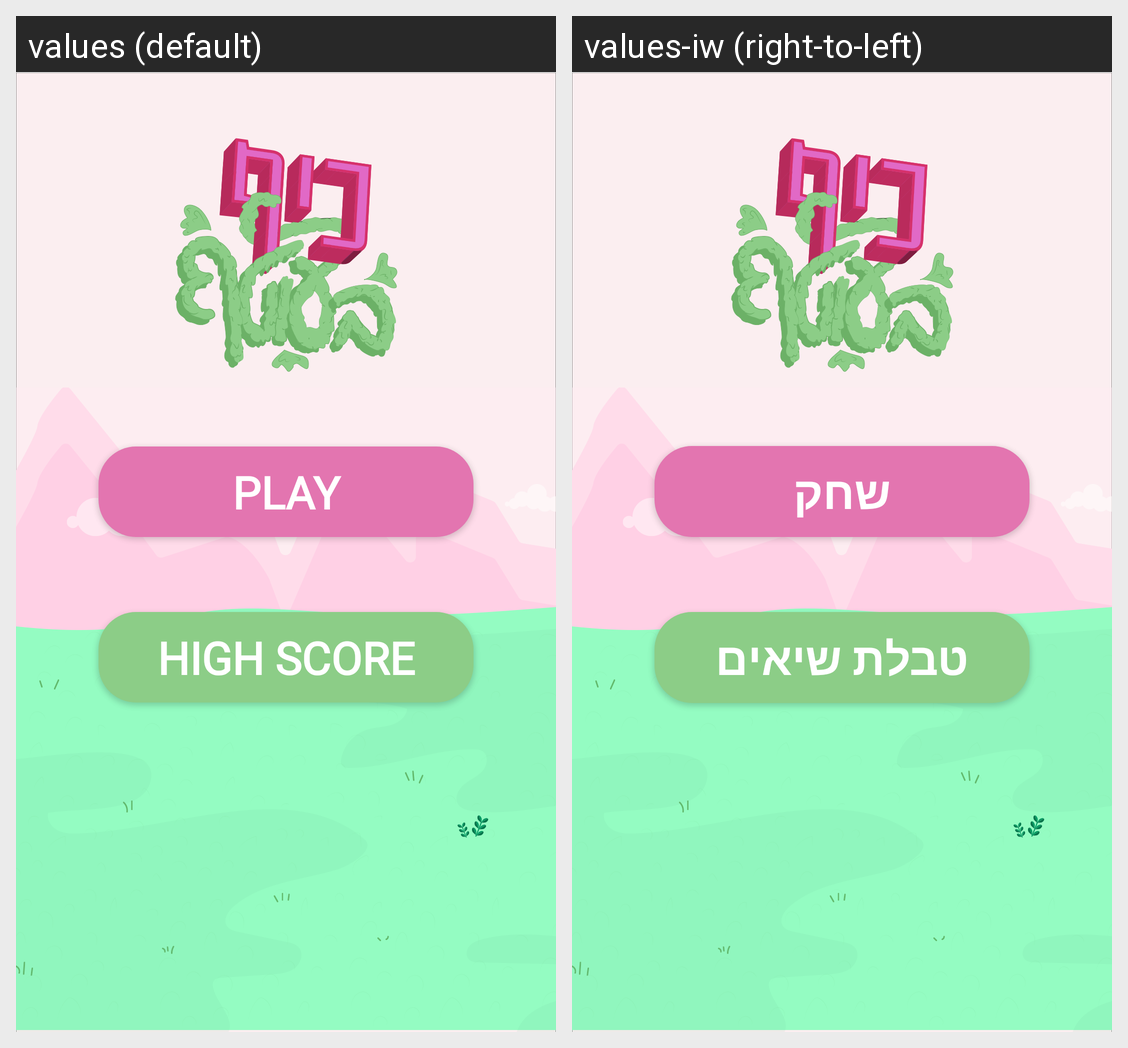

Strings drawn on this Android screen and how each of the app's shown locales translates them:
Android screen res/layout/activity_main.xml rendered under 2 locales, left to right: values (default), values-iw (right-to-left). Device: Nexus 5 (rendered at 1080×1920; each locale shown at half size, 540×960, under a caption strip naming it); theme Theme.AppCompat.Light.NoActionBar.FullScreen.
Strings drawn on this screen, with the default value and each locale's value (text and hints the layout hard-codes, and strings that could not be matched under every locale, appear in the picture but are not listed):

play_ptn
  values: Play
  values-iw: שחק

high_score_btn
  values: High Score
  values-iw: טבלת שיאים
